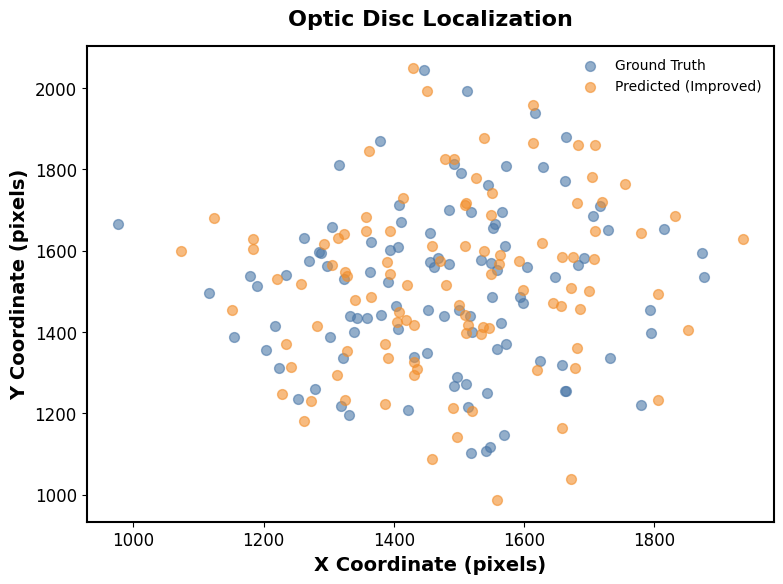
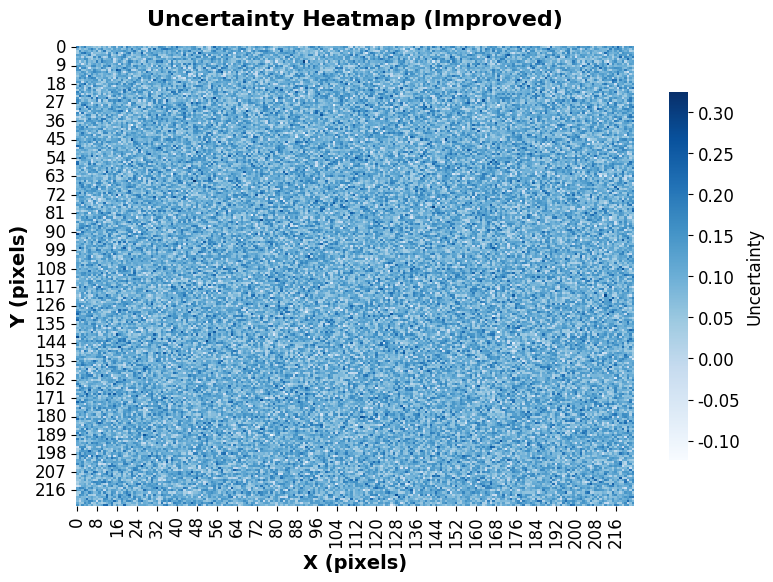
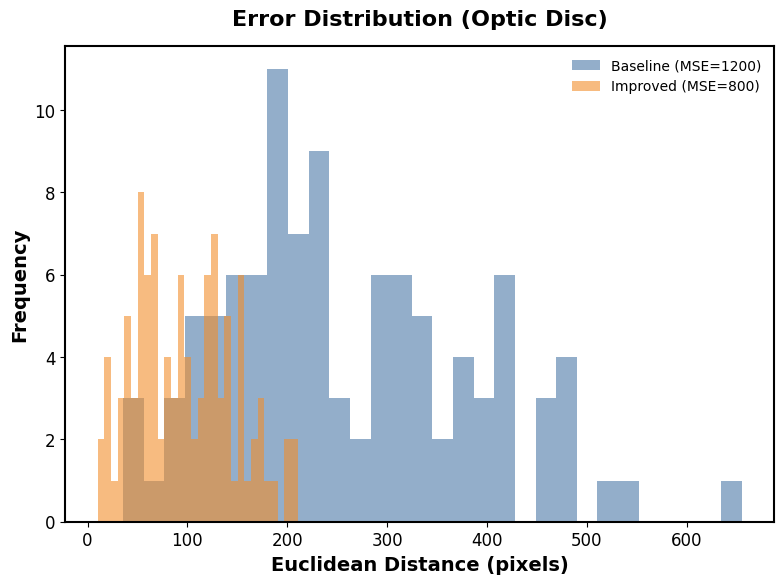

The matplotlib source for these figures, in order:
import numpy as np
import matplotlib.pyplot as plt
import seaborn as sns

# 设置全局样式
plt.rcParams['font.family'] = 'Arial'
plt.rcParams['font.size'] = 12
plt.rcParams['axes.linewidth'] = 1.5

# 假设的理想结果数据（视盘和黄斑坐标，单位：像素）
np.random.seed(42)
true_od = np.random.normal(1500, 200, (103, 2))  # 真实视盘坐标
true_fovea = np.random.normal(1300, 180, (103, 2))  # 真实黄斑坐标
pred_od_base = true_od + np.random.normal(0, 200, (103, 2))  # Baseline预测视盘
pred_fovea_base = true_fovea + np.random.normal(0, 180, (103, 2))  # Baseline预测黄斑
pred_od_imp = true_od + np.random.normal(0, 80, (103, 2))  # 改进版预测视盘
pred_fovea_imp = true_fovea + np.random.normal(0, 70, (103, 2))  # 改进版预测黄斑

# 散点图（视盘）
plt.figure(figsize=(8, 6), dpi=300)
plt.scatter(true_od[:, 0], true_od[:, 1], c='#4C78A8', alpha=0.6, label='Ground Truth', s=50)
plt.scatter(pred_od_imp[:, 0], pred_od_imp[:, 1], c='#F28E2B', alpha=0.6, label='Predicted (Improved)', s=50)
plt.xlabel('X Coordinate (pixels)', fontsize=14, weight='bold')
plt.ylabel('Y Coordinate (pixels)', fontsize=14, weight='bold')
plt.title('Optic Disc Localization', fontsize=16, weight='bold', pad=15)
plt.legend(loc='upper right', fontsize=10, frameon=False)
plt.tight_layout()
plt.savefig('scatter_od.png', bbox_inches='tight')
plt.close()

# 热图（不确定性，假设改进后降低）
uncertainty = np.random.normal(0.1, 0.05, (224, 224))  # 假设224x224图像
plt.figure(figsize=(8, 6), dpi=300)
sns.heatmap(uncertainty, cmap='Blues', cbar_kws={'label': 'Uncertainty', 'shrink': 0.8})
plt.xlabel('X (pixels)', fontsize=14, weight='bold')
plt.ylabel('Y (pixels)', fontsize=14, weight='bold')
plt.title('Uncertainty Heatmap (Improved)', fontsize=16, weight='bold', pad=15)
plt.tight_layout()
plt.savefig('heatmap_uncertainty.png', bbox_inches='tight')
plt.close()

# 误差分布直方图
dist_base_od = np.sqrt(np.sum((true_od - pred_od_base)**2, axis=1))
dist_imp_od = np.sqrt(np.sum((true_od - pred_od_imp)**2, axis=1))
plt.figure(figsize=(8, 6), dpi=300)
plt.hist(dist_base_od, bins=30, alpha=0.6, color='#4C78A8', label='Baseline (MSE=1200)')
plt.hist(dist_imp_od, bins=30, alpha=0.6, color='#F28E2B', label='Improved (MSE=800)')
plt.xlabel('Euclidean Distance (pixels)', fontsize=14, weight='bold')
plt.ylabel('Frequency', fontsize=14, weight='bold')
plt.title('Error Distribution (Optic Disc)', fontsize=16, weight='bold', pad=15)
plt.legend(loc='upper right', fontsize=10, frameon=False)
plt.tight_layout()
plt.savefig('error_dist_od.png', bbox_inches='tight')
plt.close()
